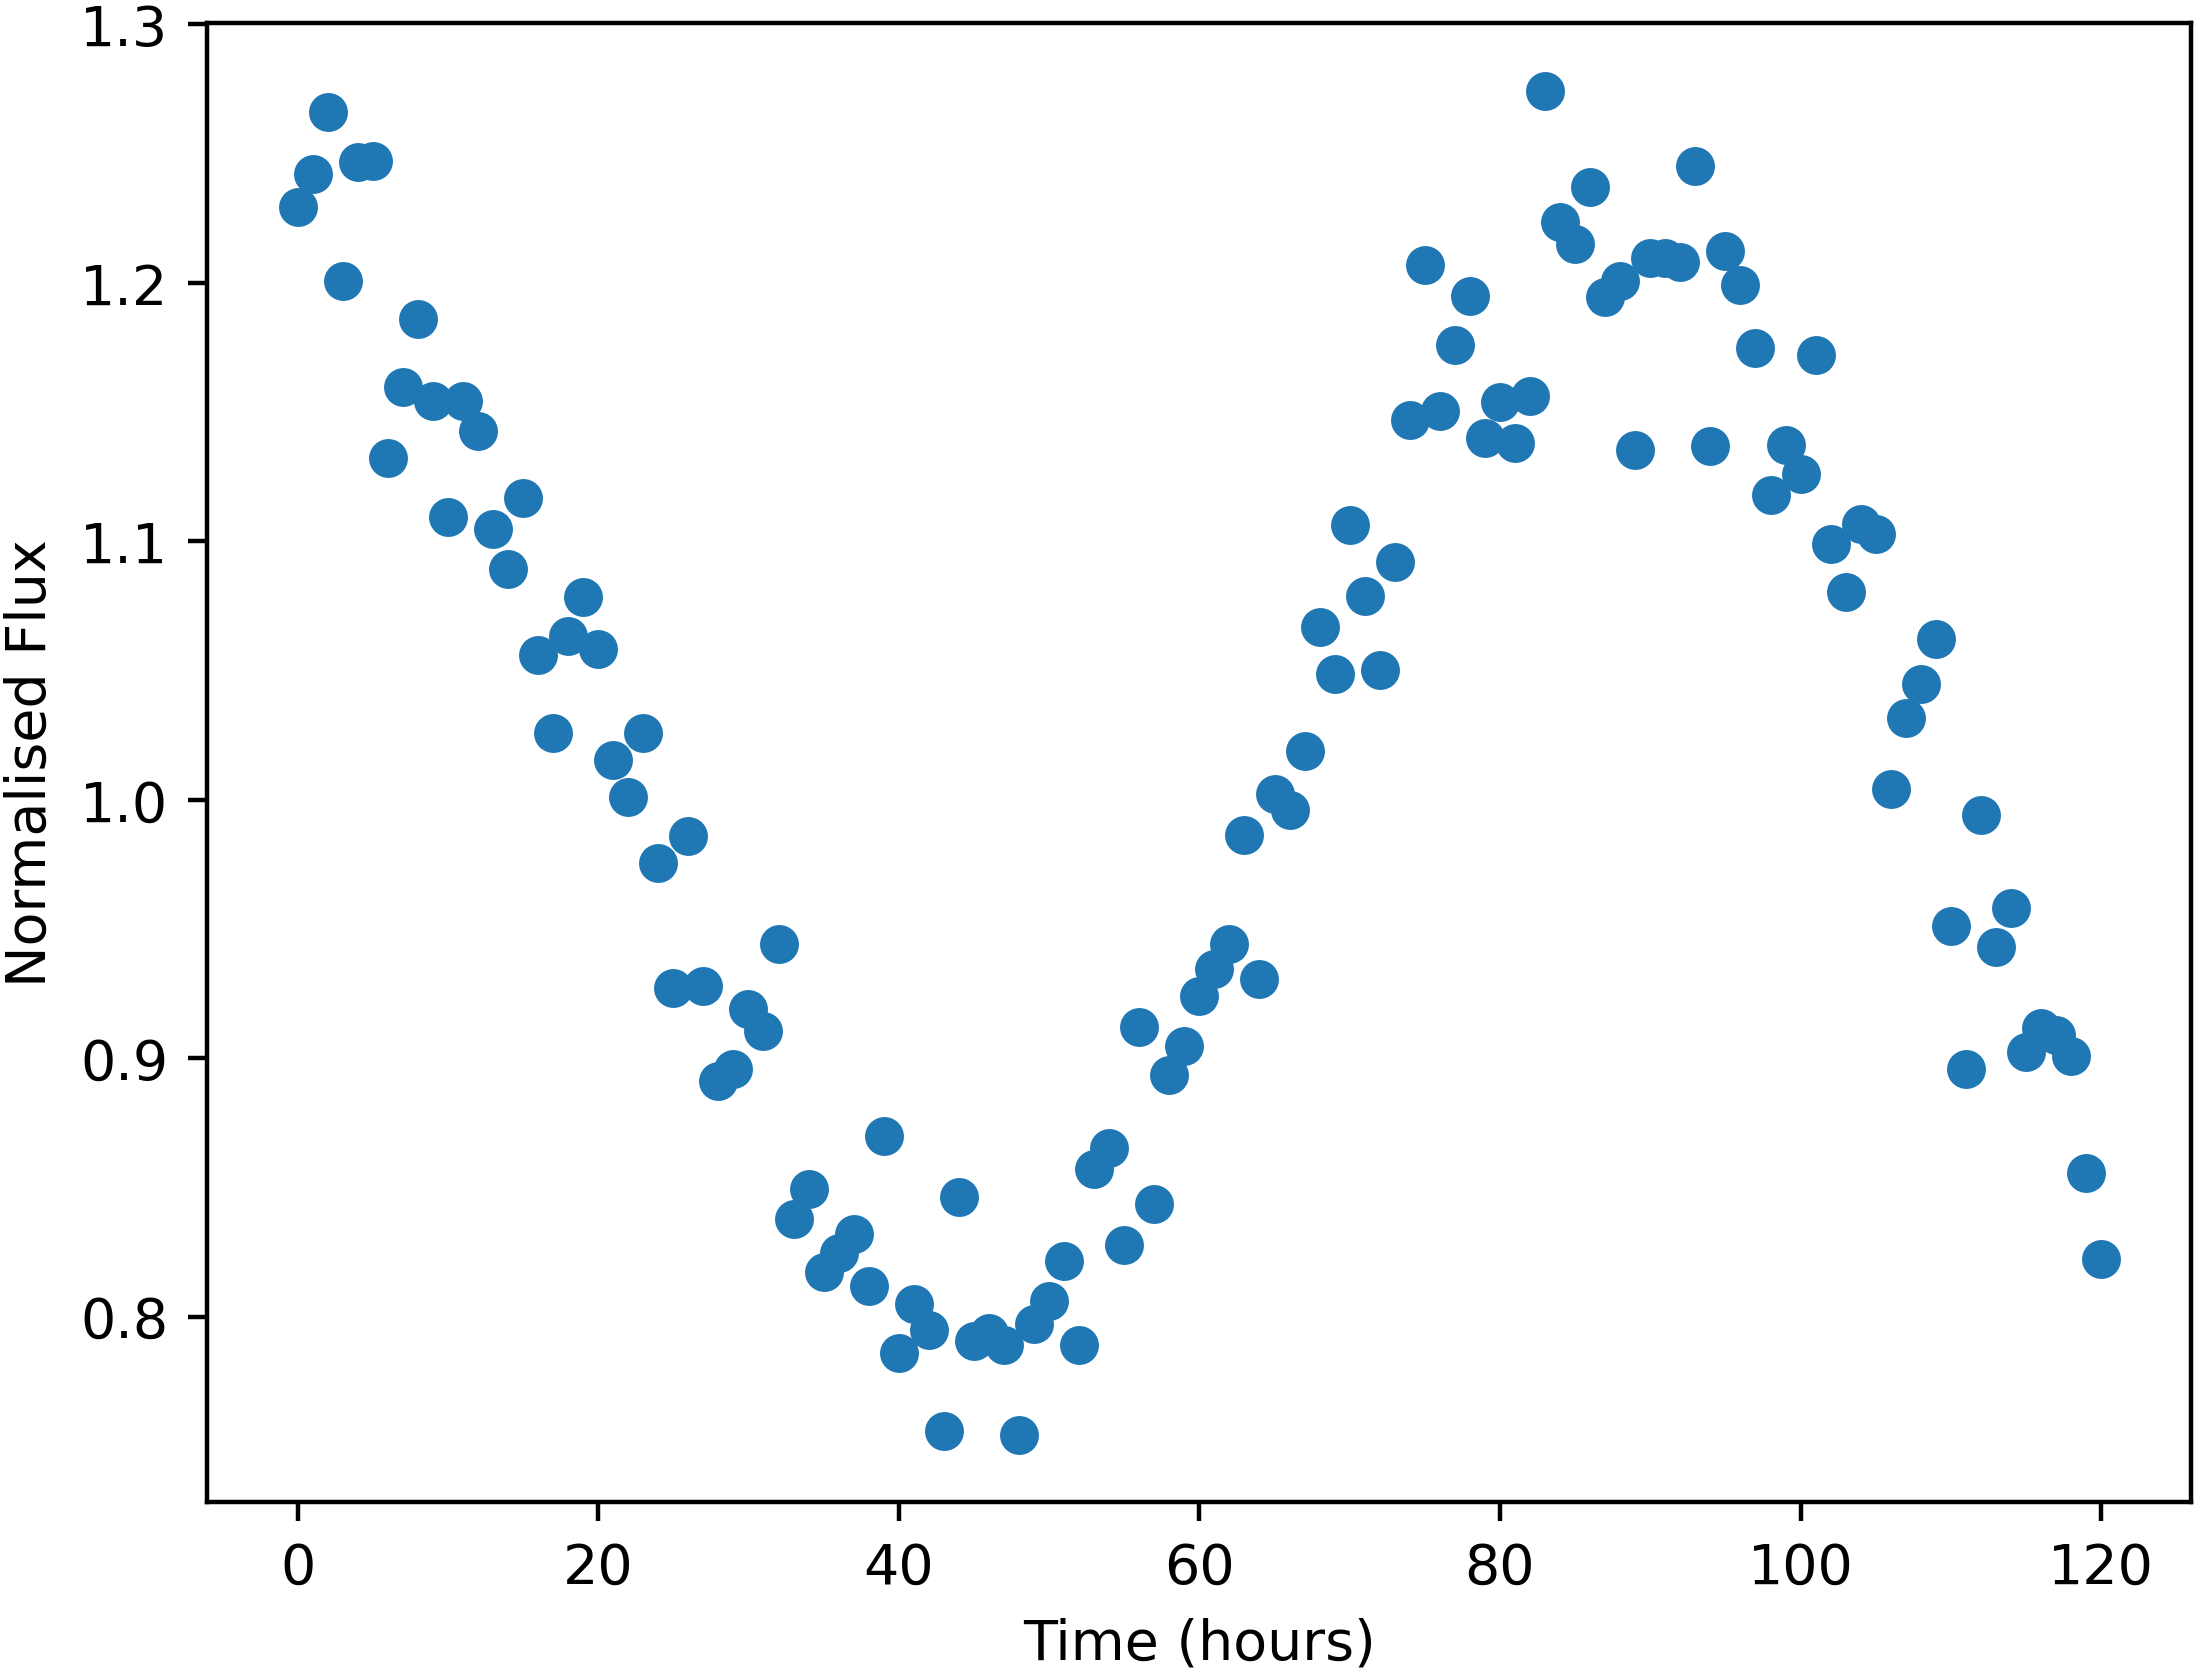

Data behind this chart, as committed beside it:
Time, NormalisedFlux
0.0, 1.229
1.0, 1.242
2.0, 1.266
3.0, 1.201
4.0, 1.247
5.0, 1.247
6.0, 1.132
7.0, 1.16
8.0, 1.186
9.0, 1.154
10.0, 1.109
11.0, 1.154
12.0, 1.143
13.0, 1.105
14.0, 1.089
15.0, 1.117
16.0, 1.056
17.0, 1.026
18.0, 1.063
19.0, 1.079
20.0, 1.058
21.0, 1.015
22.0, 1.001
23.0, 1.026
24.0, 0.9754
25.0, 0.9273
26.0, 0.9861
27.0, 0.9278
28.0, 0.891
29.0, 0.8957
30.0, 0.9189
31.0, 0.9106
32.0, 0.9442
33.0, 0.8377
34.0, 0.8493
35.0, 0.8172
36.0, 0.8247
37.0, 0.8319
38.0, 0.8117
39.0, 0.8698
40.0, 0.7859
41.0, 0.8047
42.0, 0.7948
43.0, 0.7557
44.0, 0.8463
45.0, 0.7906
46.0, 0.7937
47.0, 0.789
48.0, 0.7543
49.0, 0.7972
50.0, 0.806
51.0, 0.8216
52.0, 0.7891
53.0, 0.8572
54.0, 0.8652
55.0, 0.8277
56.0, 0.9122
57.0, 0.8434
58.0, 0.8935
59.0, 0.9046
... 61 more rows
